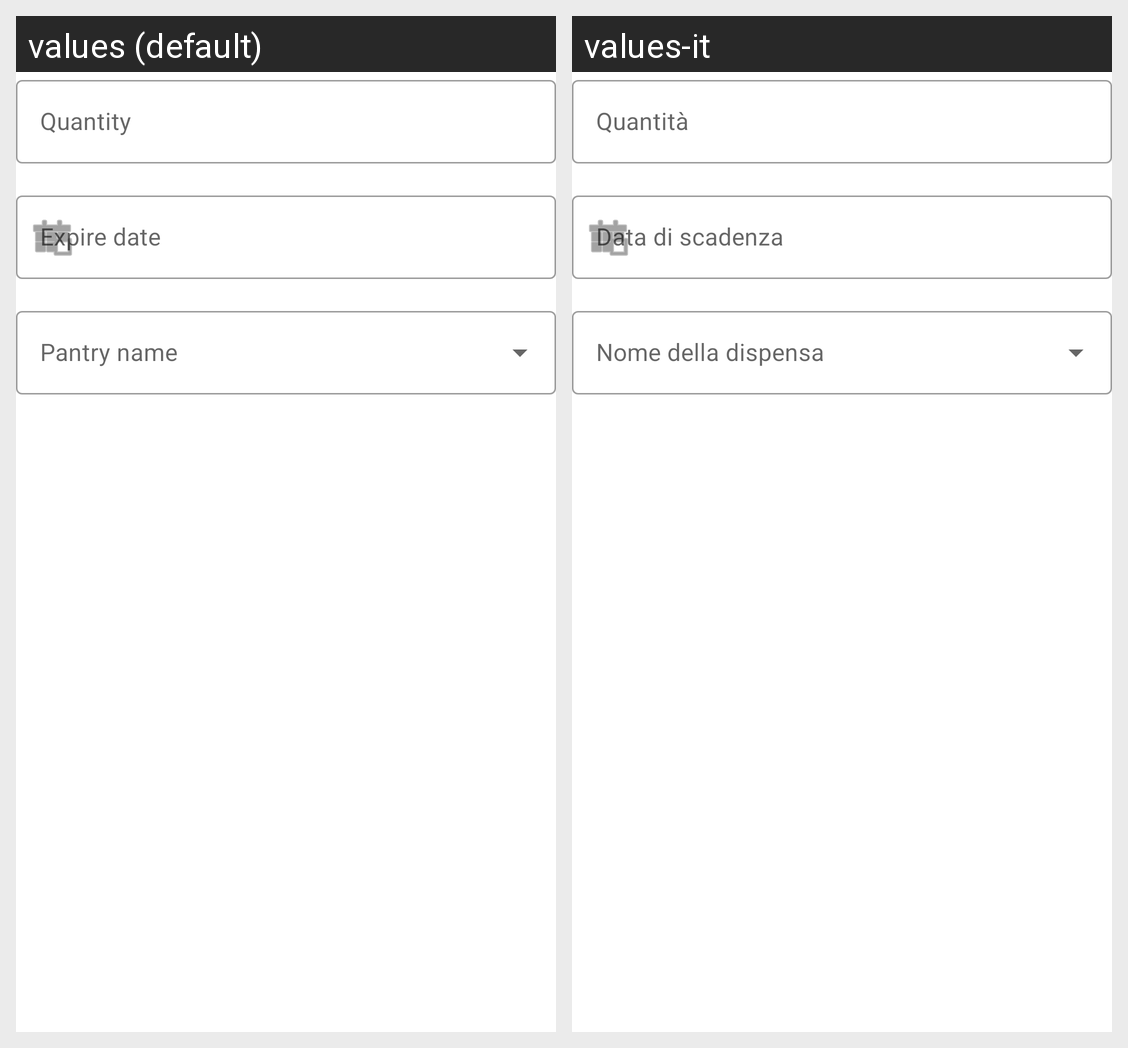

The Android screen above is rendered under two locales of the same app. Produce the string resources it draws, with the default and per-locale values.
Android screen res/layout/product_instances_details.xml rendered under 2 locales, left to right: values (default), values-it. Device: Nexus 5 (rendered at 1080×1920; each locale shown at half size, 540×960, under a caption strip naming it); theme Theme.TrackingMyPantry.
Strings drawn on this screen, with the default value and each locale's value (text and hints the layout hard-codes, and strings that could not be matched under every locale, appear in the picture but are not listed):

product_quantity
  values: Quantity
  values-it: Quantità

product_expire_date
  values: Expire date
  values-it: Data di scadenza

product_pantry_name
  values: Pantry name
  values-it: Nome della dispensa
